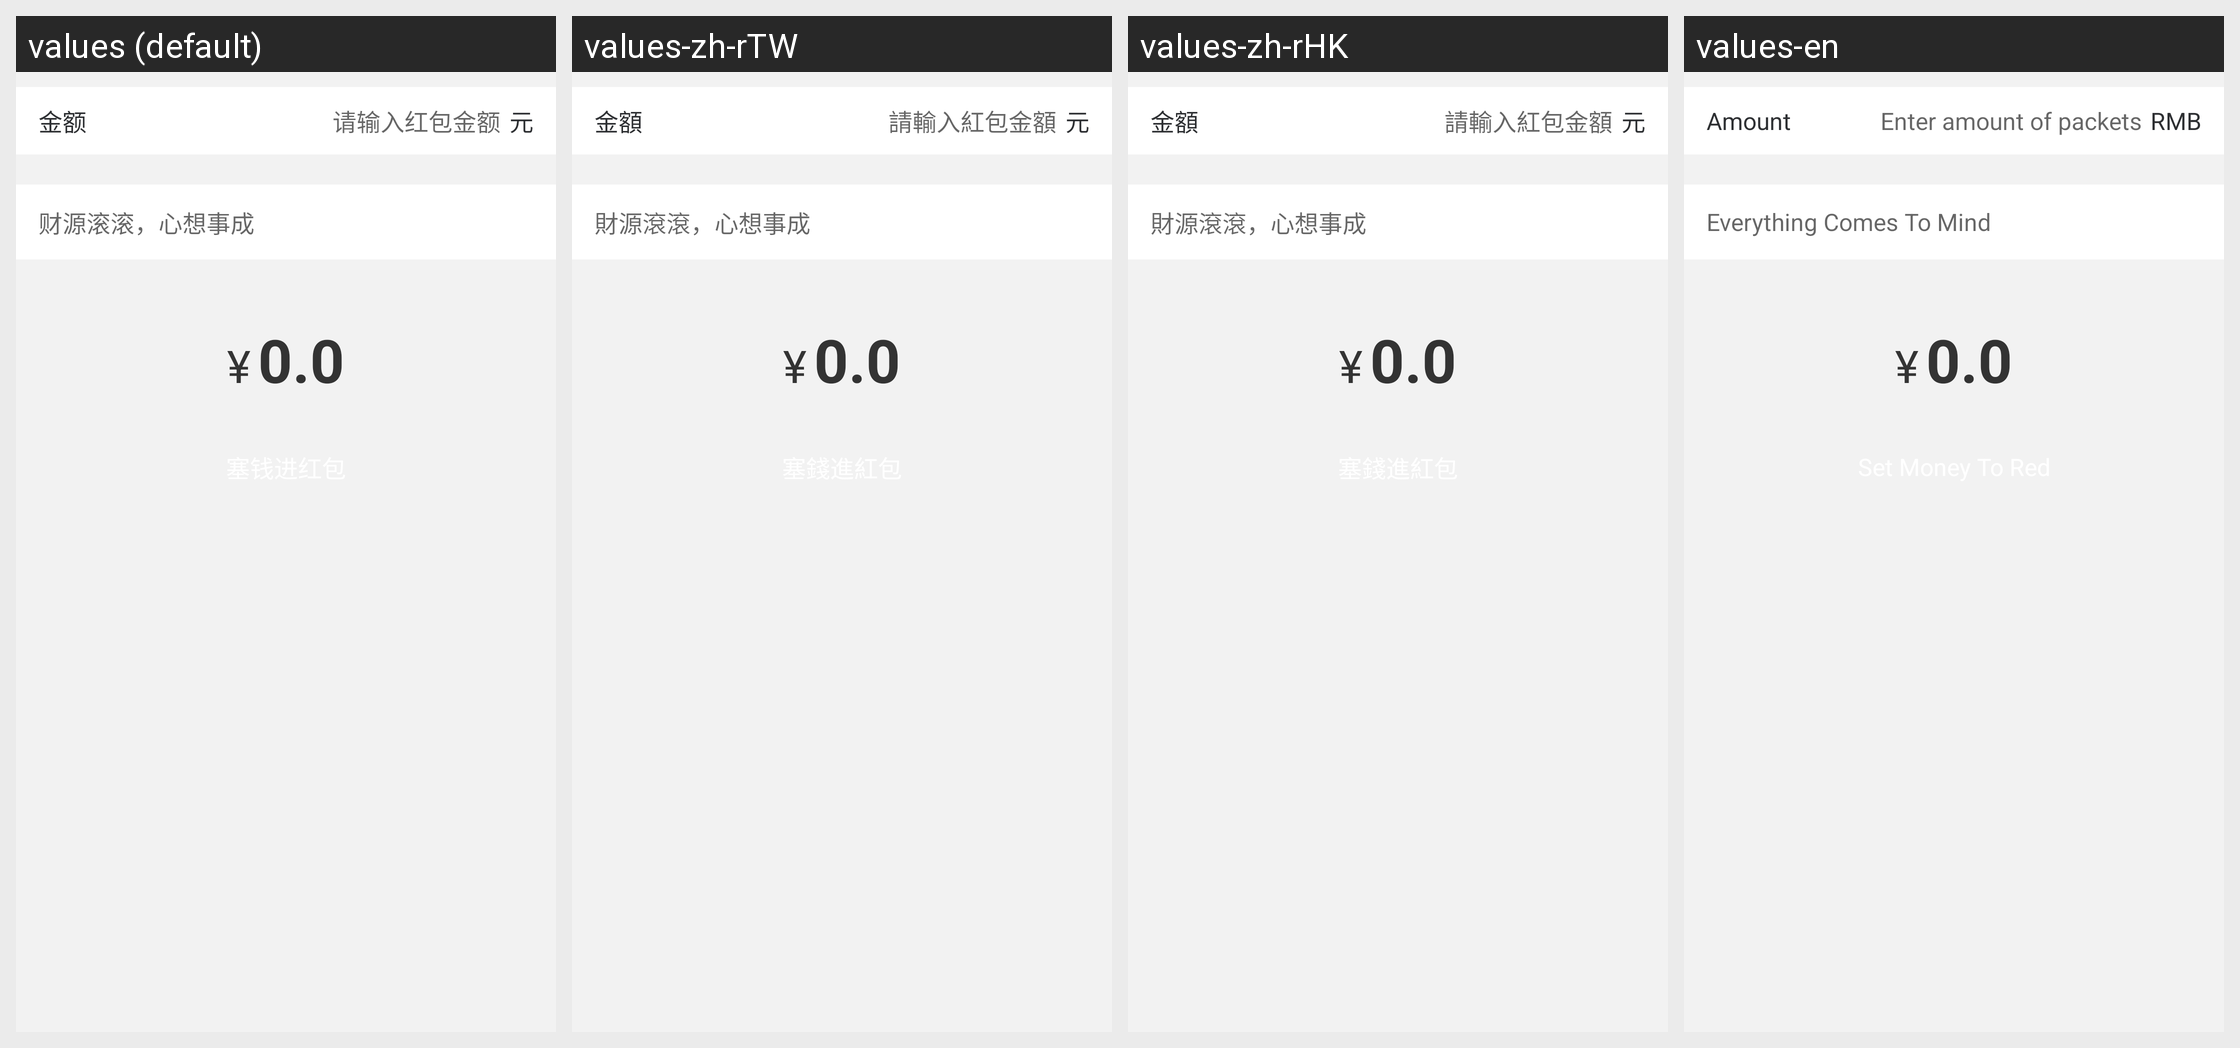

The Android screen above is rendered under several locales of the same app. Produce the string resources it draws, with the default and per-locale values.
Android screen res/layout/redpacket_pager_pt.xml rendered under 4 locales, left to right: values (default), values-zh-rTW, values-zh-rHK, values-en. Device: Nexus 5 (rendered at 1080×1920; each locale shown at half size, 540×960, under a caption strip naming it); theme AppTheme.
Other locales in the repository, not shown: values-in, values-tl, values-vi.
Strings drawn on this screen, with the default value and each locale's value (text and hints the layout hard-codes, and strings that could not be matched under every locale, appear in the picture but are not listed):

money
  values: 金额
  values-zh-rTW: 金額
  values-zh-rHK: 金額
  values-en: Amount

input_gift_count
  values: 请输入红包金额
  values-zh-rTW: 請輸入紅包金額
  values-zh-rHK: 請輸入紅包金額
  values-en: Enter amount of packets

rmb
  values: 元
  values-zh-rTW: 元
  values-zh-rHK: 元
  values-en: RMB

auspicious
  values: 财源滚滚，心想事成
  values-zh-rTW: 財源滾滾，心想事成
  values-zh-rHK: 財源滾滾，心想事成
  values-en: Everything Comes To Mind
